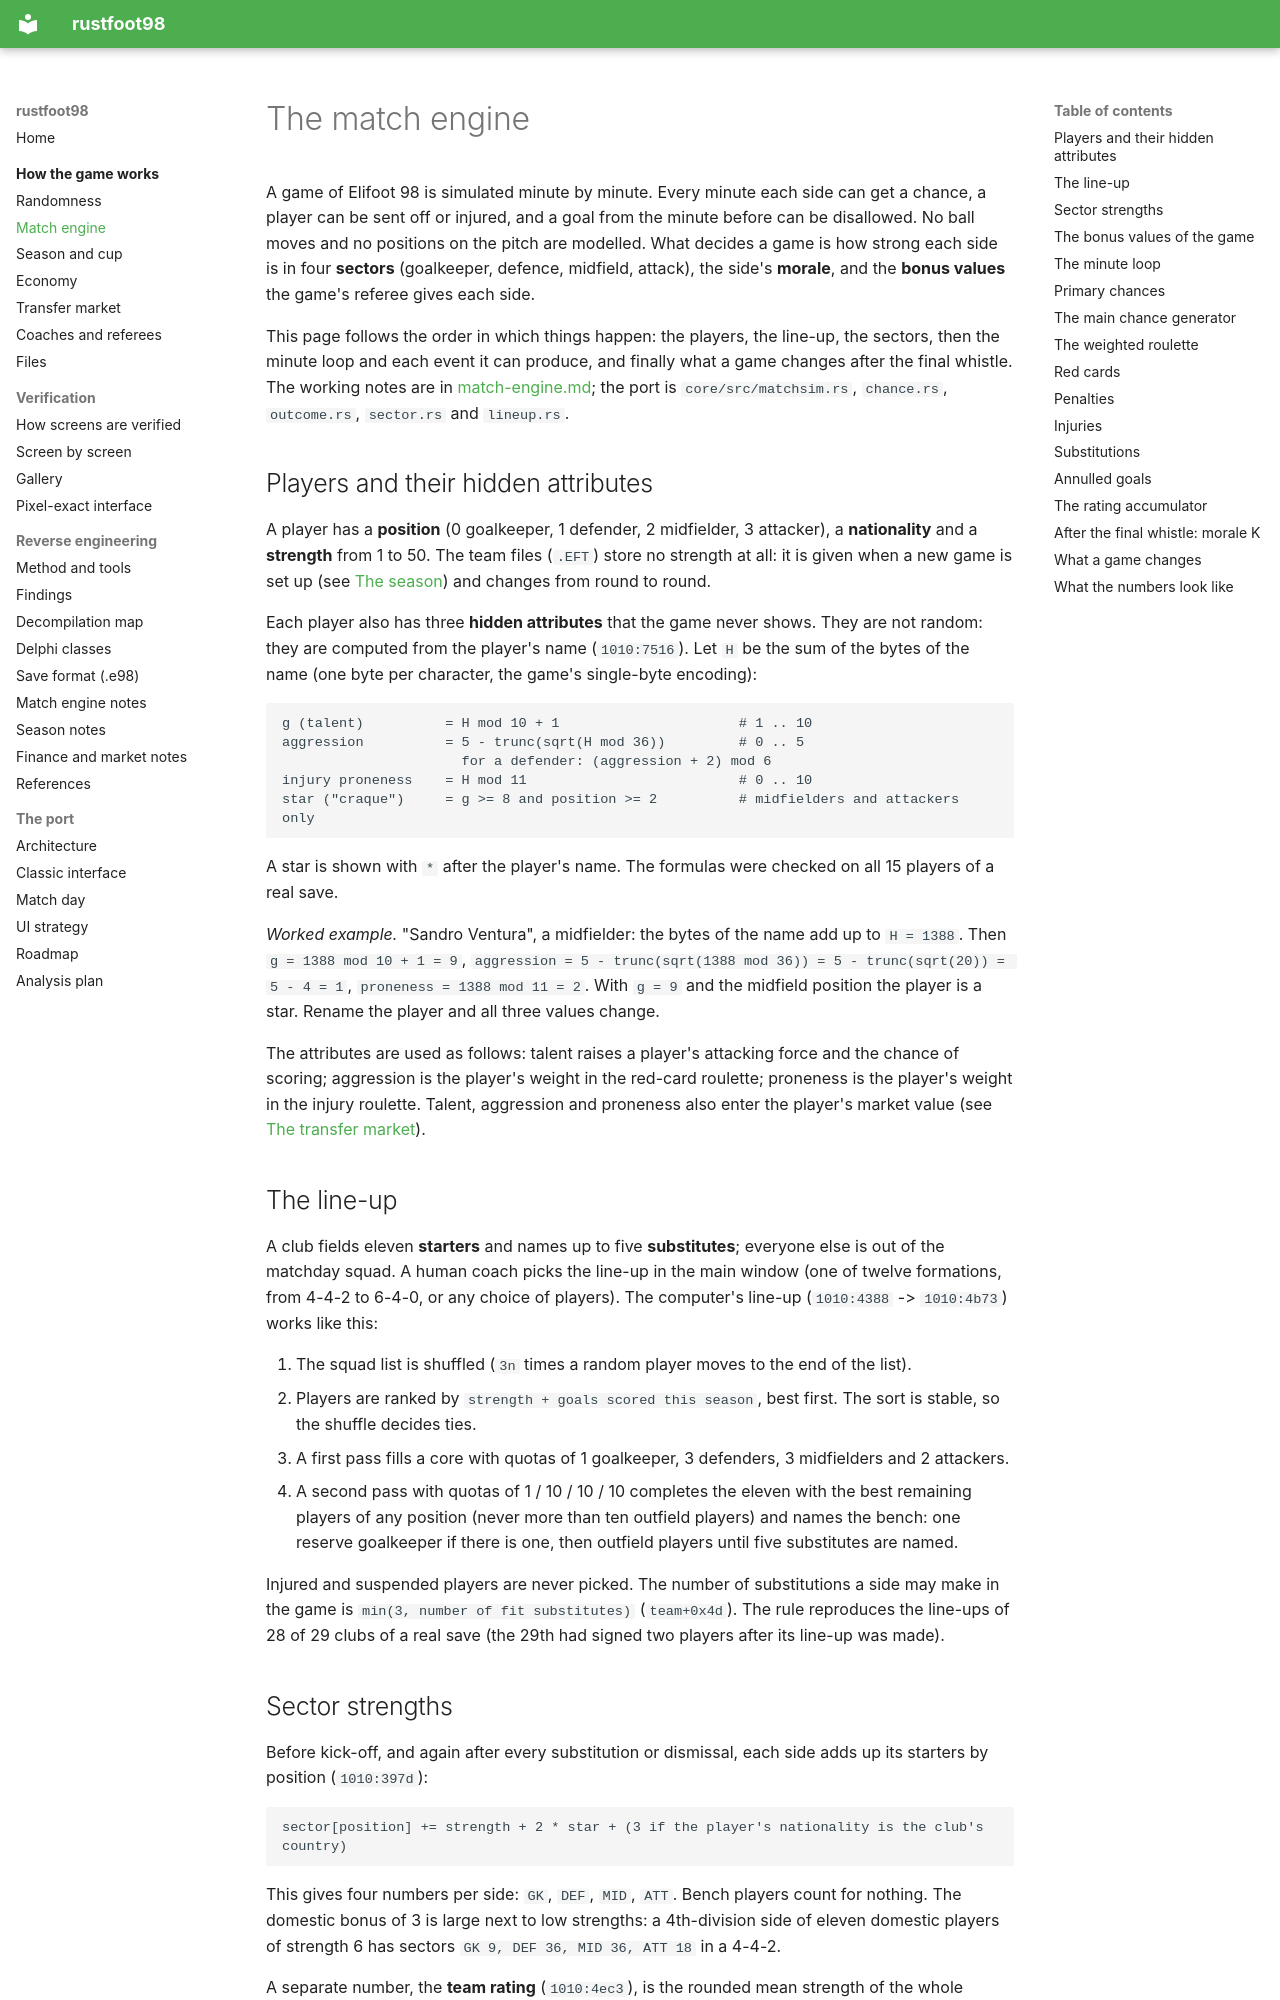

repository: det-peralta/rustfoot98 · page: game/match-engine/index.html · generator: mkdocs

# The match engine

A game of Elifoot 98 is simulated minute by minute. Every minute each side can get a chance, a player can be sent off or
injured, and a goal from the minute before can be disallowed. No ball moves and no positions on the pitch are modelled. What
decides a game is how strong each side is in four **sectors** (goalkeeper, defence, midfield, attack), the side's **morale**,
and the **bonus values** the game's referee gives each side.

This page follows the order in which things happen: the players, the line-up, the sectors, then the minute loop and each event
it can produce, and finally what a game changes after the final whistle. The working notes are in
[match-engine.md](../match-engine.md); the port is `core/src/matchsim.rs`, `chance.rs`, `outcome.rs`, `sector.rs` and
`lineup.rs`.

## Players and their hidden attributes

A player has a **position** (0 goalkeeper, 1 defender, 2 midfielder, 3 attacker), a **nationality** and a **strength** from 1
to 50. The team files (`.EFT`) store no strength at all: it is given when a new game is set up (see
[The season](season.md#setting-up-a-new-game)) and changes from round to round.

Each player also has three **hidden attributes** that the game never shows. They are not random: they are computed from the
player's name (`1010:7516`). Let `H` be the sum of the bytes of the name (one byte per character, the game's single-byte
encoding):

```
g (talent)          = H mod 10 + 1                      # 1 .. 10
aggression          = 5 - trunc(sqrt(H mod 36))         # 0 .. 5
                      for a defender: (aggression + 2) mod 6
injury proneness    = H mod 11                          # 0 .. 10
star ("craque")     = g >= 8 and position >= 2          # midfielders and attackers only
```

A star is shown with `*` after the player's name. The formulas were checked on all 15 players of a real save.

*Worked example.* "Sandro Ventura", a midfielder: the bytes of the name add up to `H = 1388`. Then `g = 1388 mod 10 + 1 = 9`,
`aggression = 5 - trunc(sqrt(1388 mod 36)) = 5 - trunc(sqrt(20)) = 5 - 4 = 1`, `proneness = 1388 mod 11 = 2`. With `g = 9` and
the midfield position the player is a star. Rename the player and all three values change.

The attributes are used as follows: talent raises a player's attacking force and the chance of scoring; aggression is the player's weight
in the red-card roulette; proneness is the player's weight in the injury roulette. Talent, aggression and proneness also enter the player's market
value (see [The transfer market](market.md#the-asking-price)).

## The line-up

A club fields eleven **starters** and names up to five **substitutes**; everyone else is out of the matchday squad. A human
coach picks the line-up in the main window (one of twelve formations, from 4-4-2 to 6-4-0, or any choice of players). The
computer's line-up (`1010:4388` -> `1010:4b73`) works like this:

1. The squad list is shuffled (`3n` times a random player moves to the end of the list).
2. Players are ranked by `strength + goals scored this season`, best first. The sort is stable, so the shuffle decides ties.
3. A first pass fills a core with quotas of 1 goalkeeper, 3 defenders, 3 midfielders and 2 attackers.
4. A second pass with quotas of 1 / 10 / 10 / 10 completes the eleven with the best remaining players of any position (never
   more than ten outfield players) and names the bench: one reserve goalkeeper if there is one, then outfield players until five
   substitutes are named.

Injured and suspended players are never picked. The number of substitutions a side may make in the game is
`min(3, number of fit substitutes)` (`team+0x4d`). The rule reproduces the line-ups of 28 of 29 clubs of a real save (the 29th
had signed two players after its line-up was made).
